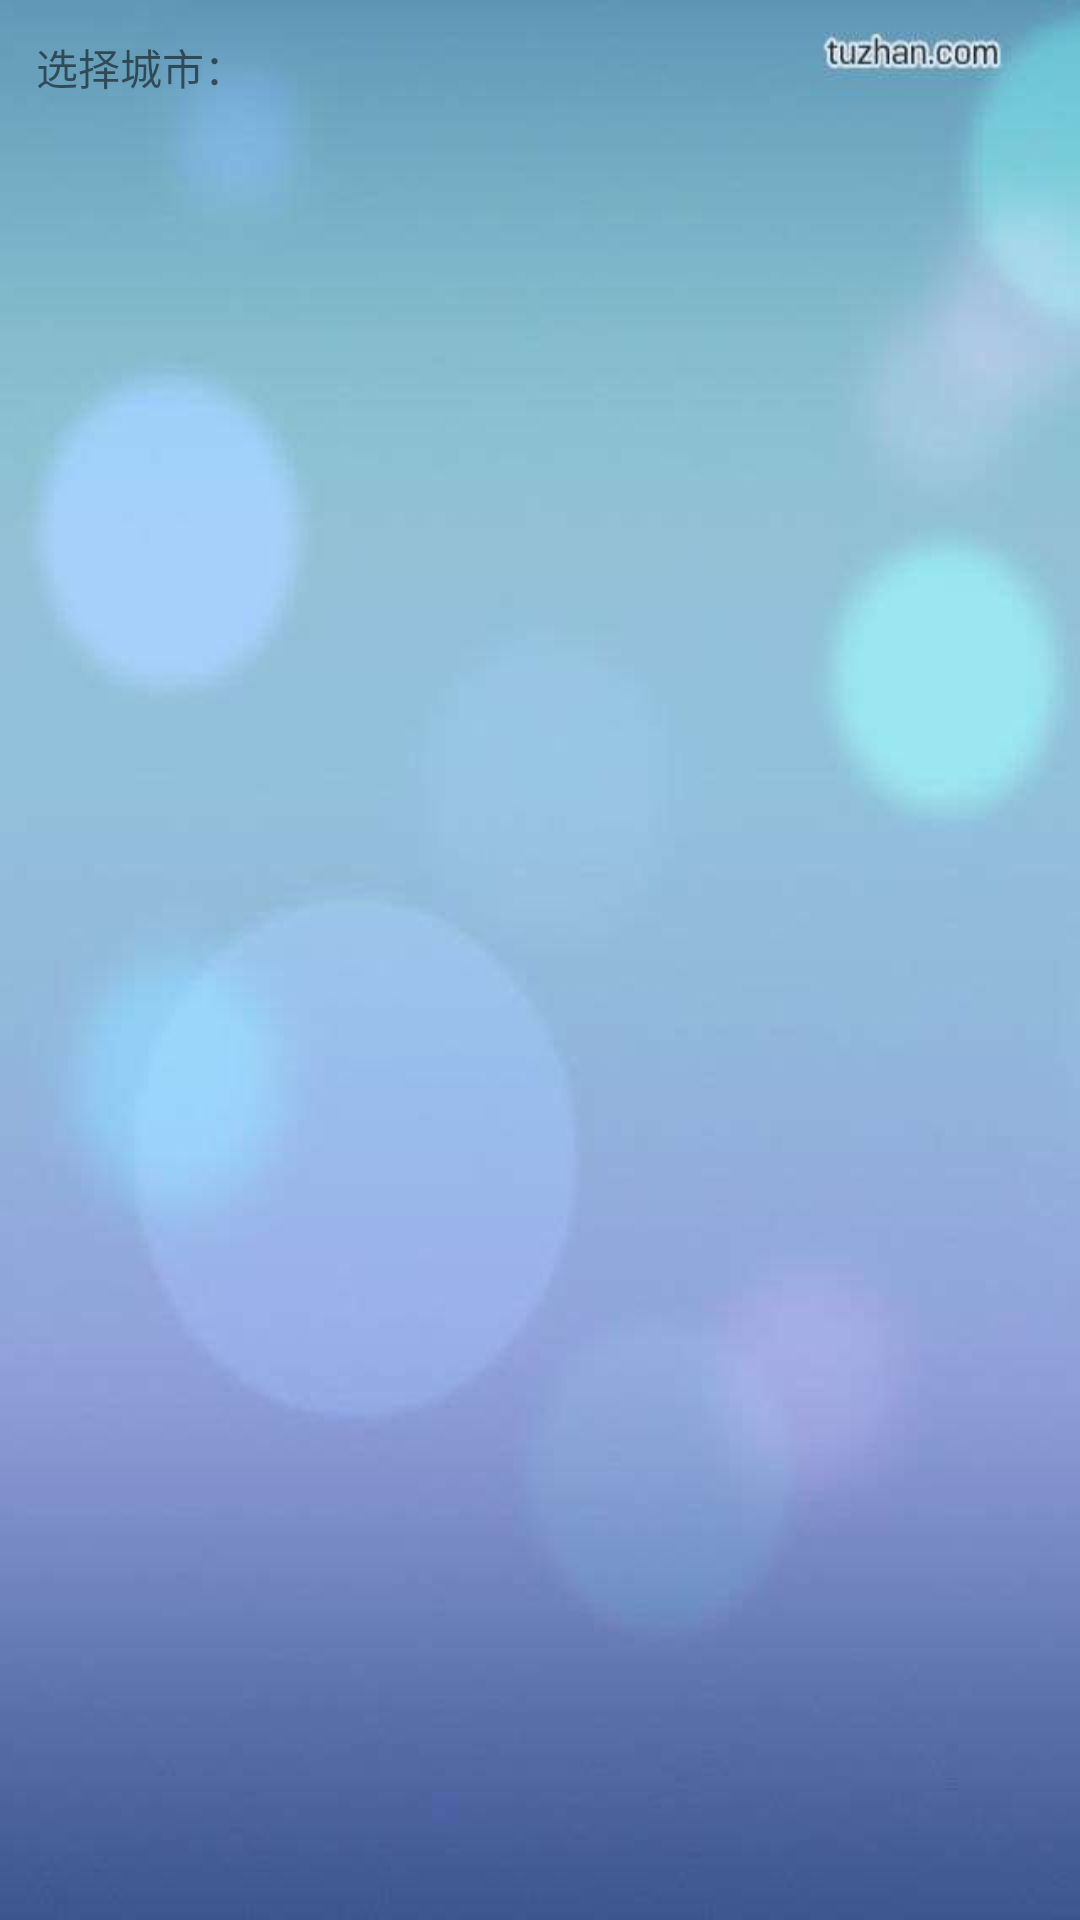

The Android layout XML behind this screen, and the referenced resources:
<!-- AndroidManifest.xml: application theme AppTheme -->
<!-- res/layout/fragment_addcity.xml -->
<?xml version="1.0" encoding="utf-8"?>
<LinearLayout xmlns:android="http://schemas.android.com/apk/res/android"
    android:layout_width="match_parent"
    android:layout_height="match_parent"
    android:background="@mipmap/img_homes"
    android:orientation="vertical">
    <LinearLayout
        android:layout_width="match_parent"
        android:layout_height="wrap_content"
        android:gravity="center_vertical"
        android:orientation="horizontal">
        <TextView
            android:layout_width="wrap_content"
            android:layout_height="wrap_content"
            android:padding="@dimen/space_line2"
            android:text="@string/select_city"/>
        <TextView
            android:id="@+id/tv_cityName"
            android:layout_width="wrap_content"
            android:layout_height="wrap_content"
            android:textColor="@color/white"
             />
    </LinearLayout>

    <android.support.v7.widget.RecyclerView
        android:id="@+id/add_recyclerView"
        android:layout_width="match_parent"
        android:layout_height="wrap_content"
        />
</LinearLayout>
<!-- resources referenced by this layout -->
<resources>
  <color name="white">#ffffff</color>
  <dimen name="space_line2">12dp</dimen>
  <!-- mipmap img_homes: jpg bitmap (mipmap-xhdpi, 15770 bytes) -->
  <string name="select_city">选择城市：</string>
  <style name="AppTheme" parent="Theme.AppCompat.Light.NoActionBar">
          
          <item name="colorPrimary">@color/blue</item>
          <item name="colorPrimaryDark">@color/blue</item>
          <item name="colorAccent">@color/colorAccent</item>
          <item name="android:textColorPrimary">@color/white</item>
      </style>
  <color name="blue">#009ed3</color>
  <color name="colorAccent">#FF4081</color>
</resources>
